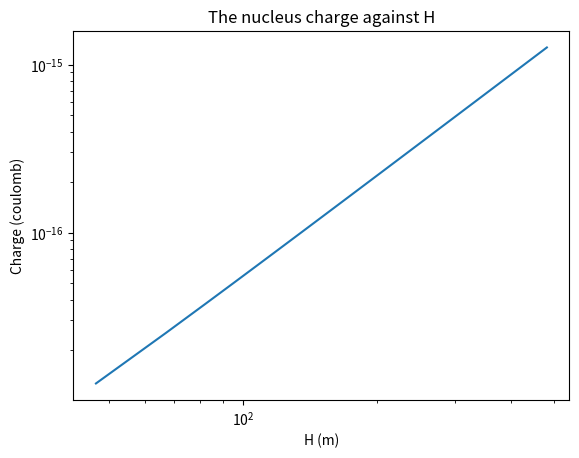

This chart was generated by the following Python code:
import matplotlib.pyplot as plt
import numpy as np
  
# atom nucleus charge
anc = 79 * 1.602176634 * 10**-19
cs = []
for cm in range(1,101):
  cs.append(cm * anc)

# plotting the angle against h
# eas list was data extracted from iteration 5
eas = [46.64, 67.03, 82.54, 95.58, 107.04, 117.39, 126.9, 135.75, 144.05, 151.9, 159.37, 166.5, 173.34, 179.92000000000002, 186.26, 192.4, 198.35, 204.13, 209.74, 215.21, 220.55, 225.75, 230.84, 235.83, 240.70000000000002, 245.48000000000002, 250.17000000000002, 254.78, 259.3, 263.74, 268.11, 272.42, 276.65000000000003, 280.82, 284.93, 288.98, 292.97, 296.92, 300.8, 304.64, 308.44, 312.18, 315.88, 319.54, 323.16, 326.74, 330.28000000000003, 333.78000000000003, 337.24, 340.67, 344.07, 347.43, 350.76, 354.06, 357.32, 360.56, 363.77, 366.95, 370.11, 373.24, 376.34000000000003, 379.41, 382.47, 385.49, 388.5, 391.48, 394.44, 397.37, 400.29, 403.18, 406.06, 408.91, 411.74, 414.55, 417.35, 420.13, 422.88, 425.62, 428.35, 431.05, 433.74, 436.41, 439.07, 441.71000000000004, 444.33, 446.94, 449.53000000000003, 452.11, 454.68, 457.23, 459.76, 462.28000000000003, 464.79, 467.29, 469.77, 472.24, 474.69, 477.13, 479.57, 481.98]

plt.xscale('log')
plt.yscale('log')
plt.plot(eas,cs)
plt.xlabel('H (m)')
plt.ylabel('Charge (coulomb)')
plt.title('The nucleus charge against H')
plt.show()
